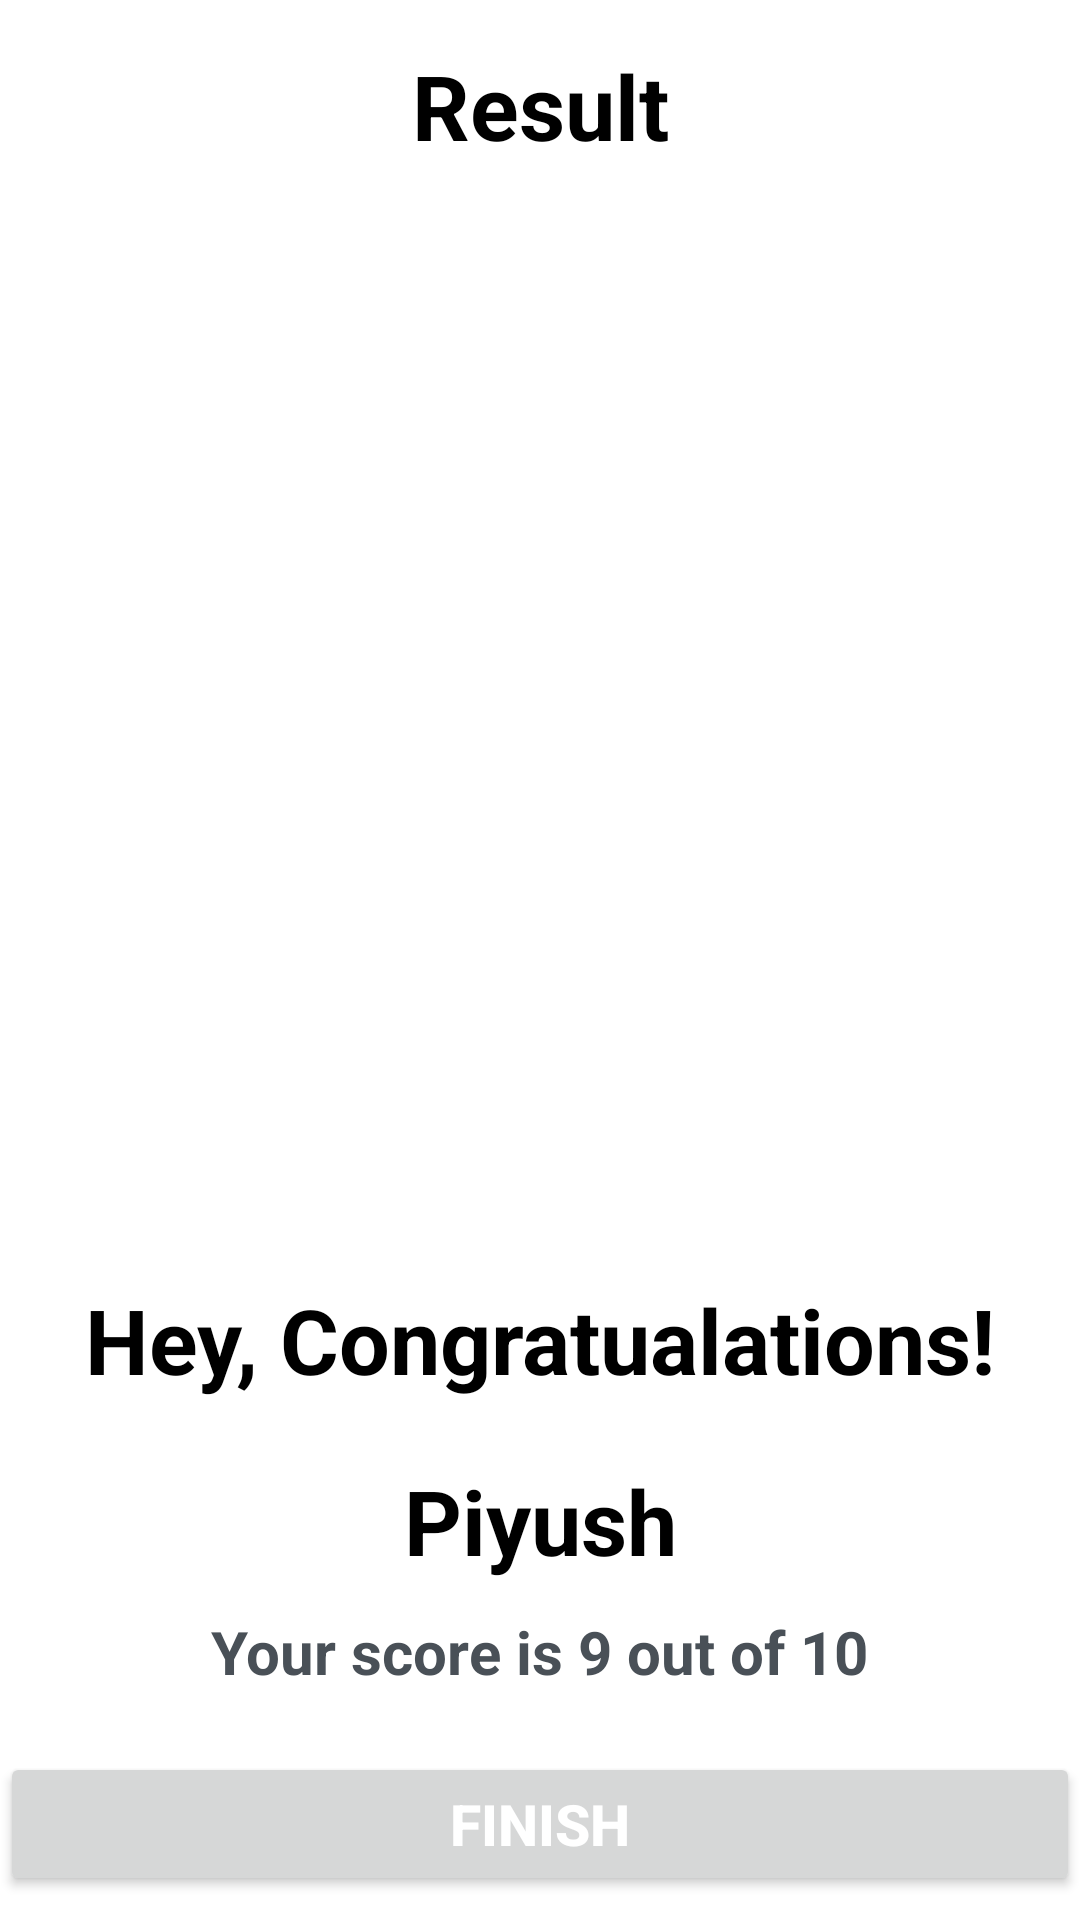

Write the Android layout XML for this screen, with the resource values it uses.
<!-- AndroidManifest.xml: application theme Theme.MaterialComponents.DayNight.NoActionBar -->
<!-- res/layout/activity_result_acitivity.xml -->
<?xml version="1.0" encoding="utf-8"?>
<LinearLayout xmlns:android="http://schemas.android.com/apk/res/android"
    xmlns:app="http://schemas.android.com/apk/res-auto"
    xmlns:tools="http://schemas.android.com/tools"
    android:layout_width="match_parent"
    android:layout_height="match_parent"
    android:orientation="vertical"
    android:gravity="center_horizontal"
    android:background="@drawable/backgroung2"
    tools:context=".ResultAcitivity">
    <TextView
        android:id="@+id/Result"
        android:layout_width="match_parent"
        android:layout_height="wrap_content"
        android:text="Result"
        android:textSize="30dp"
        android:textColor="@color/black"
        android:textStyle="bold"
        android:gravity="center"
        android:layout_marginTop="15sp"



        />

    <ImageView
        android:id="@+id/imagetrophy"
        android:layout_width="341dp"
        android:layout_height="341dp"
        android:contentDescription="image"
        android:layout_gravity="center"
        android:layout_marginBottom="20dp"
        android:background="@drawable/ic_trophy" />
    <TextView
        android:id="@+id/heycongrate"
        android:layout_width="match_parent"
        android:layout_height="wrap_content"
        android:text="Hey, Congratualations!"
        android:textStyle="bold"
        android:textSize="30dp"
        android:textColor="@color/black"
        android:gravity="center"
        android:layout_marginTop="10dp"
        />
    <TextView
        android:id="@+id/namePart"
        android:layout_width="match_parent"
        android:layout_height="wrap_content"
        android:text="Piyush"
        android:gravity="center"
        android:layout_marginTop="20dp"
        android:textColor="@color/black"
        android:textSize="30dp"
        android:textStyle="bold"
        />
    <TextView
        android:id="@+id/score"
        android:layout_width="wrap_content"
        android:layout_height="wrap_content"
        android:text="Your score is 9 out of 10"
        android:textStyle="bold"
        android:textSize="20sp"
        android:layout_marginTop="10sp"
        android:textColor="@color/grey"
        />
    <Button
        android:id="@+id/btnfinsh"
        android:layout_width="match_parent"
        android:layout_height="wrap_content"
        android:text="FINISH"
        android:textColor="@color/white"
        android:textSize="19sp"
        android:layout_marginTop="20sp"
        android:textStyle="bold"
        />
</LinearLayout>
<!-- resources referenced by this layout -->
<resources>
  <color name="black">#FF000000</color>
  <color name="grey">#495057</color>
  <color name="white">#FFFFFFFF</color>
</resources>
